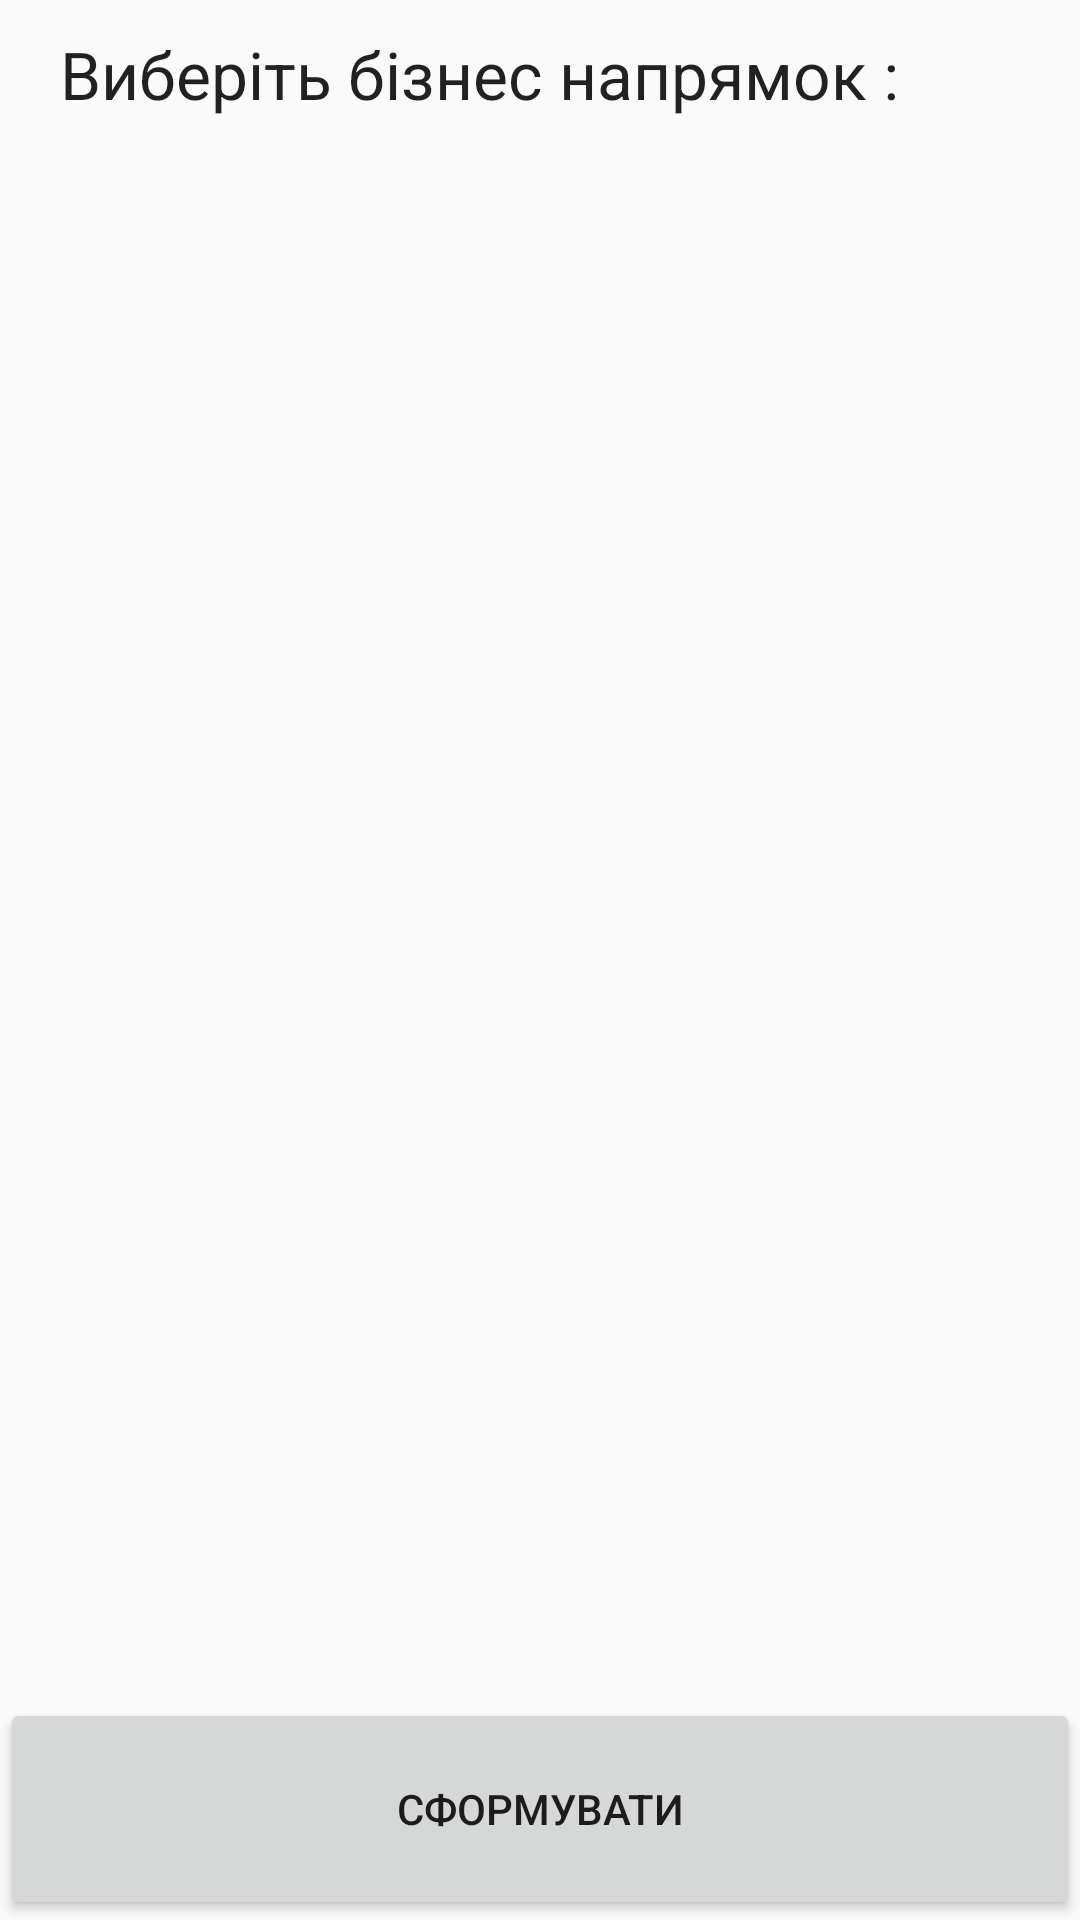

Reconstruct the res/layout file that produces this screen, plus the resources it refers to.
<!-- AndroidManifest.xml: application theme AppTheme -->
<!-- res/layout/fragment_businnes_direction_list.xml -->
<?xml version="1.0" encoding="utf-8"?>
<LinearLayout xmlns:android="http://schemas.android.com/apk/res/android"
    android:orientation="vertical" android:layout_width="match_parent"
    android:layout_height="match_parent"
    android:background="@drawable/side_nav_bar">

    <TextView
        android:layout_width="match_parent"
        android:layout_height="wrap_content"
        android:textAppearance="?android:attr/textAppearanceLarge"
        android:text="@string/businnes_direction_select"
        android:id="@+id/busn_dir_textView"
        android:layout_marginBottom="10dp"
        android:layout_marginLeft="20dp"
        android:layout_marginTop="10dp"
        android:layout_marginRight="20dp"/>

    <ListView
        android:layout_width="match_parent"
        android:layout_height="0dp"
        android:id="@+id/busn_dir_listView"
        android:layout_gravity="center_horizontal"
        android:layout_marginLeft="10dp"
        android:layout_marginRight="10dp"
        android:layout_weight="1" />

    <Button
        android:layout_width="match_parent"
        android:layout_height="wrap_content"
        android:text="@string/businnes_direction_generate"
        android:id="@+id/busn_dir_button"
        android:layout_weight="0.05" />
</LinearLayout>
<!-- resources referenced by this layout -->
<resources>
  <string name="businnes_direction_generate">Сформувати</string>
  <string name="businnes_direction_select">Виберіть бізнес напрямок :</string>
  <style name="AppTheme" parent="Theme.AppCompat.Light.DarkActionBar">
          
          <item name="colorPrimary">@color/colorPrimary</item>
          <item name="colorPrimaryDark">@color/colorPrimaryDark</item>
          <item name="colorAccent">@color/colorAccent</item>
          <item name="android:itemBackground">@color/colorPrimaryDark</item>
      </style>
  <!-- not gathered from this repository: default colours our renderer supplied (Android Studio template values) -->
  <color name="colorPrimary">#FF6200EE</color>
  <color name="colorPrimaryDark">#FF3700B3</color>
  <color name="colorAccent">#FF03DAC5</color>
</resources>
